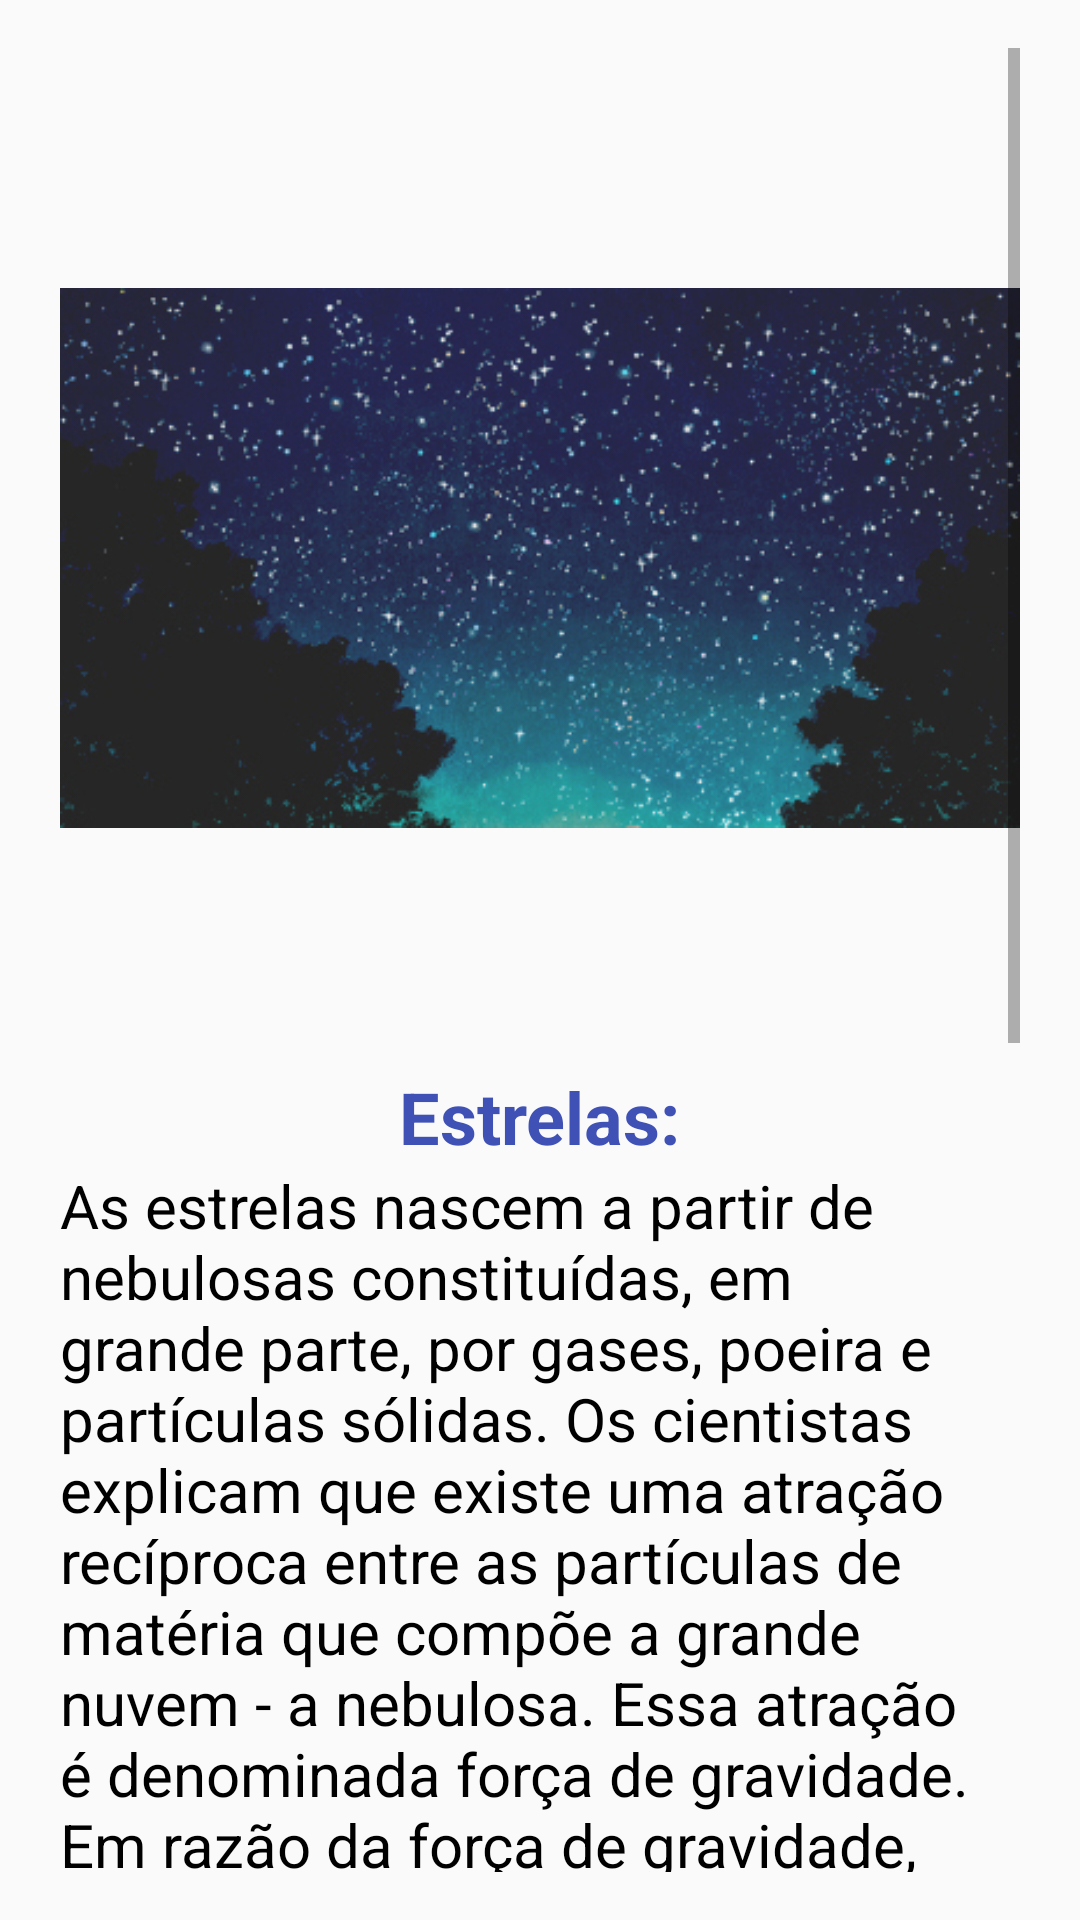

The Android layout XML behind this screen, and the referenced resources:
<!-- AndroidManifest.xml: application theme AppTheme -->
<!-- res/layout/estrelas.xml -->
<?xml version="1.0" encoding="utf-8"?>
<ScrollView xmlns:android="http://schemas.android.com/apk/res/android"
    xmlns:tools="http://schemas.android.com/tools"
    android:layout_width="match_parent"
    android:layout_height="match_parent"
    android:paddingBottom="16dp"
    android:paddingLeft="20dp"
    android:paddingRight="20dp"
    android:paddingTop="16dp"
    tools:context=".Estrelas">

    <LinearLayout
        android:layout_width="match_parent"
        android:layout_height="match_parent"
        android:gravity="center_horizontal"
        android:orientation="vertical"
        tools:context=".Estrelas">

        <ImageView
            android:layout_width="match_parent"
            android:layout_height="340dp"
            android:adjustViewBounds="true"
            android:src="@drawable/start" />

        <TextView
            style="@style/text_titulo"
            android:text="@string/strelas" />

        <TextView
            style="@style/text_conteudo"
            android:text="@string/cont_strelas" />

    </LinearLayout>
</ScrollView>
<!-- resources referenced by this layout -->
<resources>
  <!-- drawable start: jpg bitmap (drawable, 137650 bytes) -->
  <string name="cont_strelas" translatable="false">As estrelas nascem a partir de nebulosas constituídas, em grande parte, por gases, poeira e partículas sólidas.
  
  Os cientistas explicam que existe uma atração recíproca entre as partículas de matéria que compõe a grande nuvem - a nebulosa. Essa atração é denominada força de gravidade. Em razão da força de gravidade, a matéria que constitui uma nebulosa se agrupa, compondo uma massa compacta e formando os astros.
  
  Alguns astros alcançam um tamanho gigantesco, e a temperatura no seu interior é elevadíssima. A pressão e o aquecimento se tornam tão intensos no centro desses astros que uma grande quantidade de energia é liberada sob forma de calor e luz. Essa propriedade de produzir o próprio calor e a própria luz é o que diferencia as estrelas dos planetas e de outros astros.
  
  O brilho das estrelas é produzido por parte de sua energia, que se irradia pelo espaço sob a forma de luz. As estrelas não duram para sempre. Elas nascem, evoluem e morrem. Esse mesmo processo ocorre com o Sol, pois ele também é uma estrela.       " </string>
  <string name="strelas" translatable="false">Estrelas:</string>
  <style name="text_conteudo">
          <item name="android:layout_width">match_parent</item>
          <item name="android:layout_height">wrap_content</item>
          <item name="android:textColor">#000000</item>
          <item name="android:textSize">20dp</item>
      </style>
  <style name="text_titulo">
          <item name="android:layout_width">wrap_content</item>
          <item name="android:layout_height">wrap_content</item>
          <item name="android:textColor">#3F51B5</item>
          <item name="android:textSize">24dp</item>
          <item name="android:textStyle">bold</item>
          <item name="android:layout_gravity">center</item>
      </style>
  <style name="AppTheme" parent="Theme.AppCompat.Light.DarkActionBar">
          
          <item name="colorPrimary">@color/colorPrimary</item>
          <item name="colorPrimaryDark">@color/colorPrimaryDark</item>
          <item name="colorAccent">@color/colorAccent</item>
      </style>
  <color name="colorPrimary">#757575</color>
  <color name="colorPrimaryDark">#000000</color>
  <color name="colorAccent">#000000</color>
</resources>
